Labelled photos from "mantarlar", an image-classification folder in akatakan/Edible-Mushroom-Classifier. The possible labels are: yenebilen, yenilebilen, zehirli.

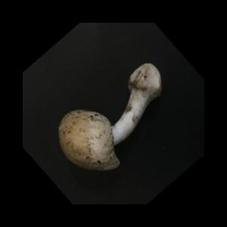
Label: yenilebilen

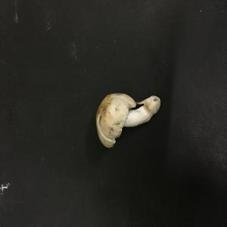
Label: yenebilen

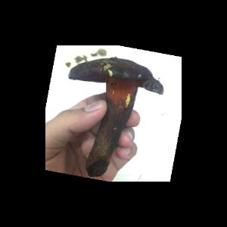
Label: yenebilen

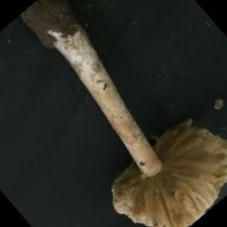
Label: zehirli

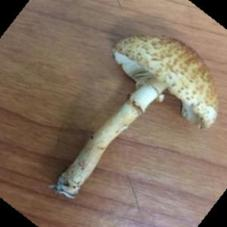
Label: zehirli

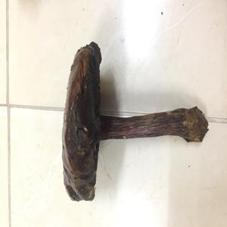
Label: yenebilen
